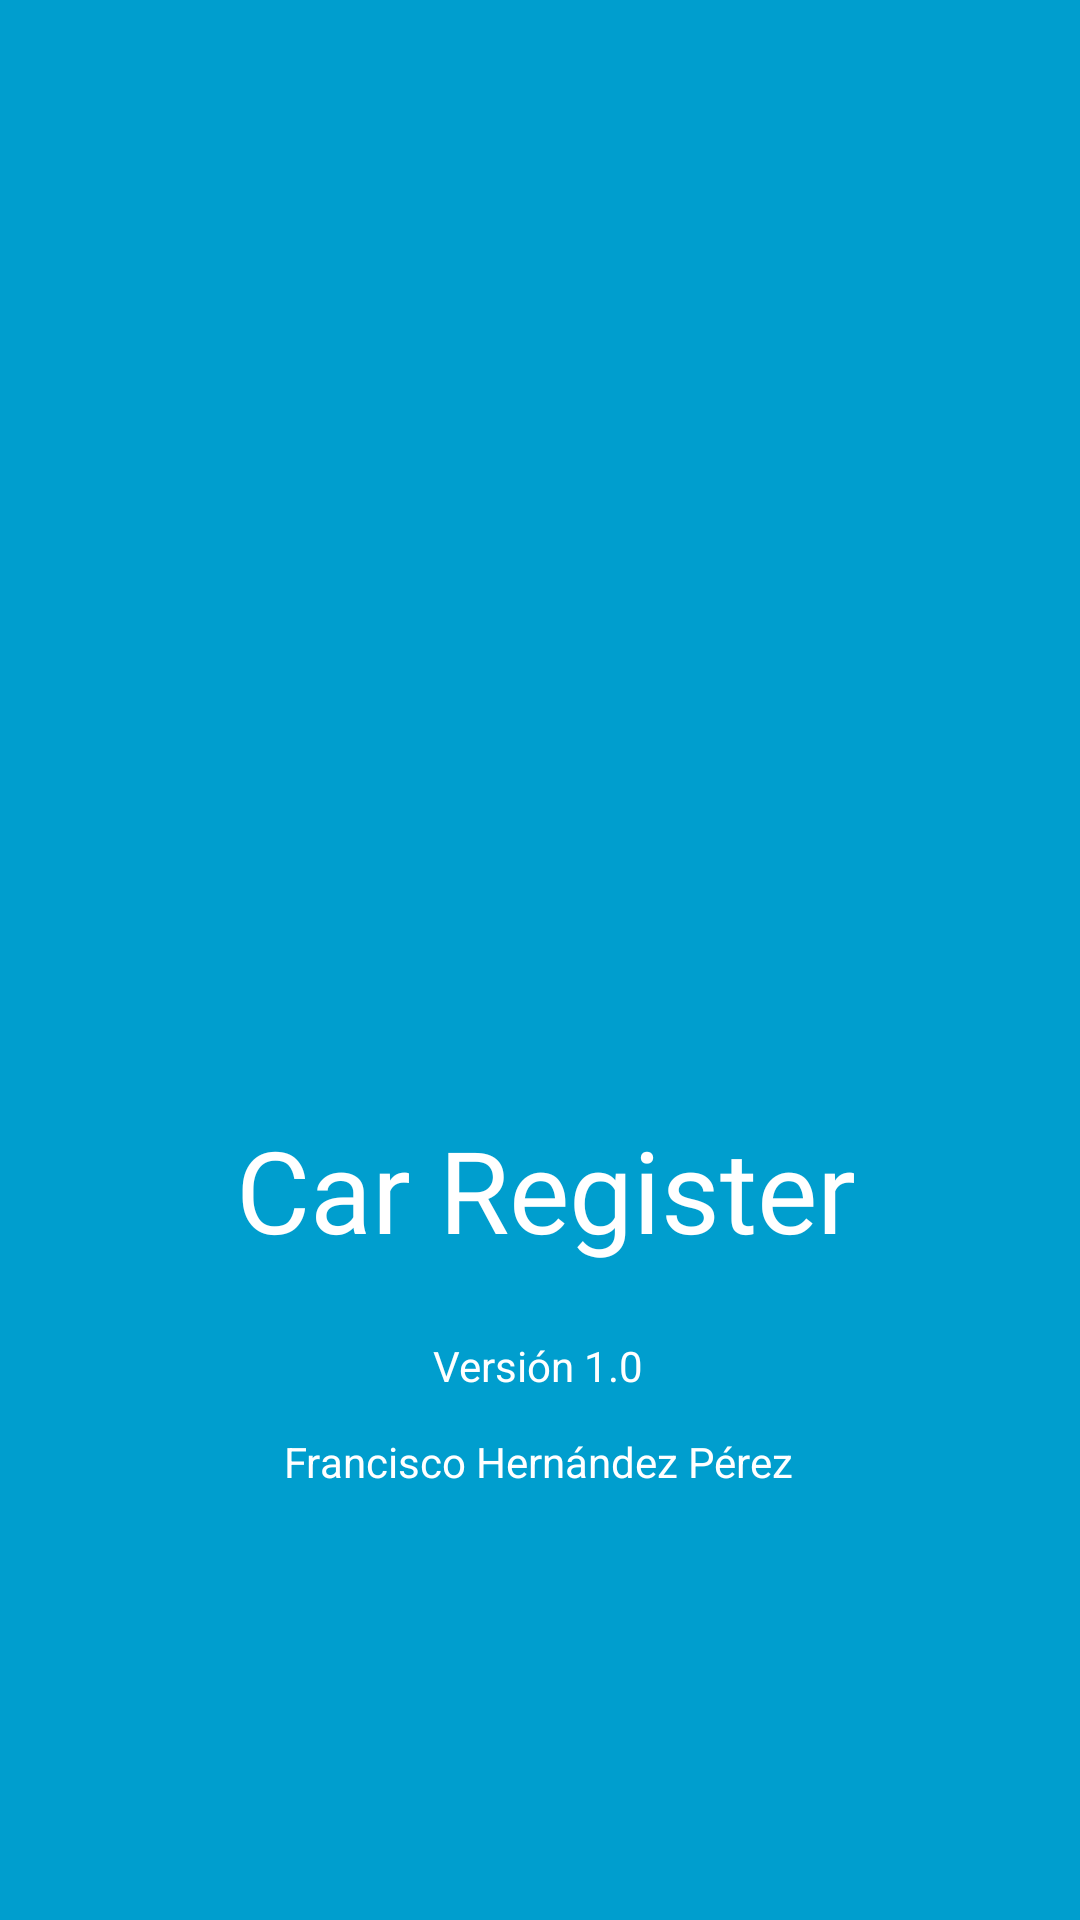

Write the Android layout XML for this screen, with the resource values it uses.
<!-- AndroidManifest.xml: application theme Theme.Practica2 -->
<!-- res/layout/activity_splash.xml -->
<?xml version="1.0" encoding="utf-8"?>
<androidx.constraintlayout.widget.ConstraintLayout xmlns:android="http://schemas.android.com/apk/res/android"
    xmlns:app="http://schemas.android.com/apk/res-auto"
    xmlns:tools="http://schemas.android.com/tools"
    android:layout_width="match_parent"
    android:layout_height="match_parent"
    android:background="@color/azul"
    tools:context=".view.activities.Splash">

    <ImageView
        android:id="@+id/imageView"
        android:layout_width="226dp"
        android:layout_height="201dp"
        android:contentDescription="TODO"
        app:layout_constraintBottom_toBottomOf="parent"
        app:layout_constraintEnd_toEndOf="parent"
        app:layout_constraintHorizontal_bias="0.497"
        app:layout_constraintStart_toStartOf="parent"
        app:layout_constraintTop_toTopOf="parent"
        app:layout_constraintVertical_bias="0.313"
        app:srcCompat="@drawable/ic_car" />

    <TextView
        android:id="@+id/textView"
        android:layout_width="wrap_content"
        android:layout_height="wrap_content"
        android:layout_marginTop="32dp"
        android:fontFamily="@font/architects_daughter"
        android:text="@string/app_name"
        android:textColor="@color/white"
        android:textSize="38sp"
        app:layout_constraintBottom_toBottomOf="parent"
        app:layout_constraintEnd_toEndOf="parent"
        app:layout_constraintHorizontal_bias="0.513"
        app:layout_constraintStart_toStartOf="parent"
        app:layout_constraintTop_toBottomOf="@+id/imageView"
        app:layout_constraintVertical_bias="0.003" />

    <TextView
        android:id="@+id/textView2"
        android:layout_width="wrap_content"
        android:layout_height="wrap_content"
        android:layout_marginTop="24dp"
        android:text="@string/version"
        android:textColor="@color/white"
        app:layout_constraintEnd_toEndOf="parent"
        app:layout_constraintHorizontal_bias="0.498"
        app:layout_constraintStart_toStartOf="parent"
        app:layout_constraintTop_toBottomOf="@+id/textView" />

    <TextView
        android:id="@+id/textView3"
        android:layout_width="wrap_content"
        android:layout_height="wrap_content"
        android:text="@string/autor"
        android:textColor="@color/white"
        app:layout_constraintBottom_toBottomOf="parent"
        app:layout_constraintEnd_toEndOf="parent"
        app:layout_constraintHorizontal_bias="0.498"
        app:layout_constraintStart_toStartOf="parent"
        app:layout_constraintTop_toBottomOf="@+id/textView2"
        app:layout_constraintVertical_bias="0.083" />
</androidx.constraintlayout.widget.ConstraintLayout>
<!-- resources referenced by this layout -->
<resources>
  <color name="azul">#009ECE</color>
  <color name="white">#FFFFFFFF</color>
  <string name="app_name">Car Register</string>
  <string name="autor" translatable="false">Francisco Hernández Pérez</string>
  <string name="version">Versión 1.0</string>
  <style name="Theme.Practica2" parent="Theme.MaterialComponents.DayNight.DarkActionBar">
          
          <item name="colorPrimary">@color/azul</item>
          <item name="colorPrimaryVariant">@color/purple_700</item>
          <item name="colorOnPrimary">@color/white</item>
          
          <item name="colorSecondary">@color/teal_200</item>
          <item name="colorSecondaryVariant">@color/teal_700</item>
          <item name="colorOnSecondary">@color/black</item>
          
          <item name="android:statusBarColor" tools:targetApi="l">?attr/colorPrimaryVariant</item>
          
      </style>
  <color name="purple_700">#FF3700B3</color>
  <color name="teal_200">#FF03DAC5</color>
  <color name="teal_700">#FF018786</color>
  <color name="black">#FF000000</color>
</resources>
